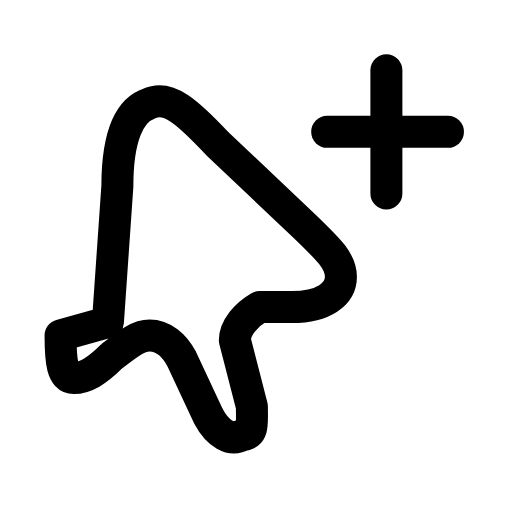
t = 0.00 s
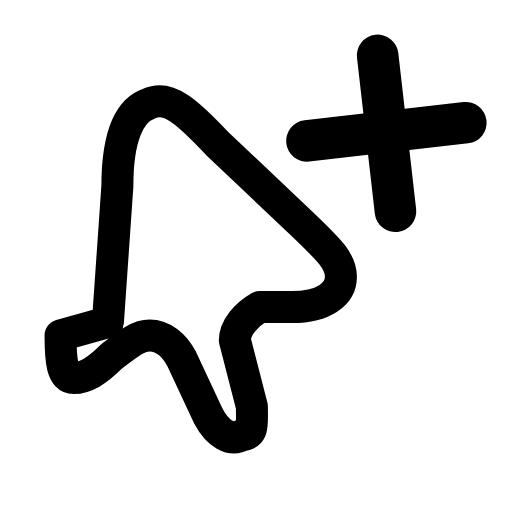
t = 0.22 s
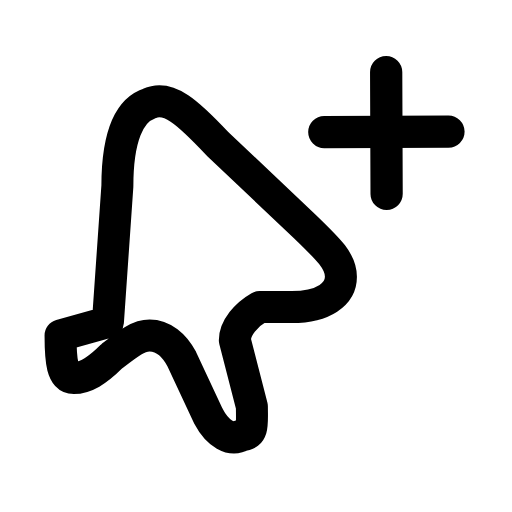
t = 0.44 s
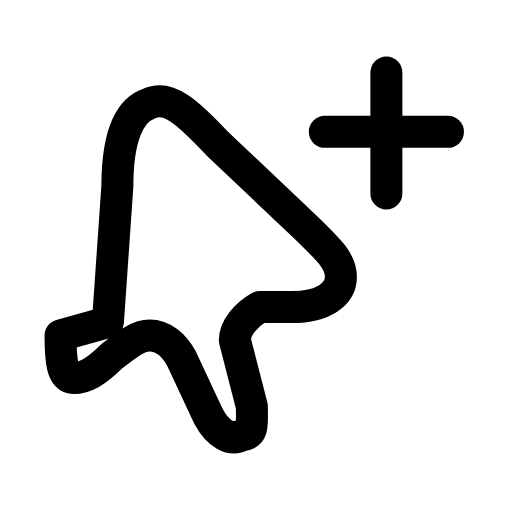
t = 0.63 s
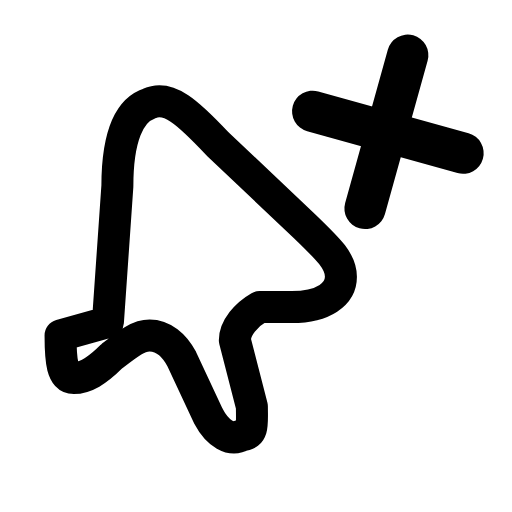
t = 0.88 s
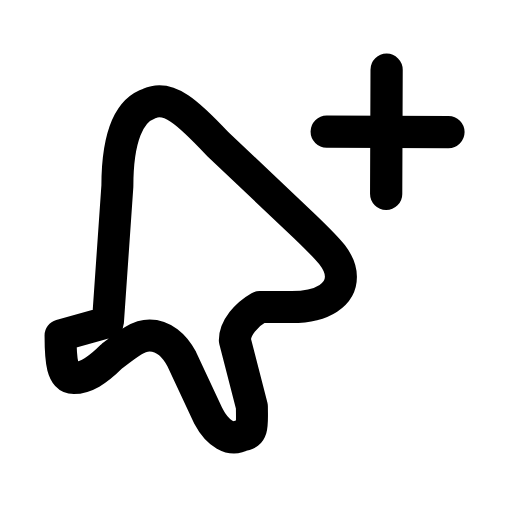
t = 1.07 s

The animated SVG that drew these frames (rendered in a browser with its animation timeline set to each time). Animation: 2 SMIL elements (animateTransform=2); one cycle of 1.30 s, repeats indefinitely.

<svg xmlns="http://www.w3.org/2000/svg" width="24" height="24" viewBox="0 0 24 24" fill="none"><g transform="translate(0.907 -0.481) scale(1.11)"><g transform="translate(-0.9 2.2) scale(0.8)"><path stroke="currentColor" stroke-width="1.689" stroke-linecap="round" stroke-linejoin="round" fill="none" d="M5.8 14.8L6.3 7.6C6.3 5.1 6.9 3.6 8 3.25C9 2.8 10 3.7 11.6 5.4L16.2 9.75C17.5 11 18.1 11.6 18.1 12.4C18.1 13.3 17.2 14 15.5 14L13.8 14C13.1 14.4 12.5 15.1 12.5 15.75L13.4 19.25C13.4 20.1 13.5 20.75 12.9 20.75C12.3 21.1 11.6 20.7 11.1 19.75L9.7 16.75C9.3 16 8.7 15.5 8 15.5C7.4 15.5 6.9 15.9 6 16.6C5.2 17.4 4.6 17.75 4 17.75C3.4 17.75 3.3 16.9 3.3 15.5Z"></path></g><g transform="translate(15.5 6)"><g><animateTransform attributeName="transform" type="scale" values="1;1.3;1;1;1.3;1;1" keyTimes="0;0.225;0.45;0.6;0.75;0.9;1" dur="1.3s" repeatCount="indefinite" calcMode="spline" keySplines="0.16 1 0.3 1;0.16 1 0.3 1;0.16 1 0.3 1;0.16 1 0.3 1;0.16 1 0.3 1;0.16 1 0.3 1"/><animateTransform attributeName="transform" type="rotate" values="0 0 0;90 0 0;90 0 0;0 0 0;0 0 0" keyTimes="0;0.45;0.6;0.9;1" dur="1.3s" repeatCount="indefinite" calcMode="spline" keySplines="0.16 1 0.3 1;0.16 1 0.3 1;0.16 1 0.3 1;0.16 1 0.3 1" additive="sum"/><g transform="translate(-15.5 -6)"><g><line stroke="currentColor" stroke-width="1.351" stroke-linecap="round" stroke-linejoin="round" fill="none" x1="15.5" y1="3.4" x2="15.5" y2="8.6"></line><line stroke="currentColor" stroke-width="1.351" stroke-linecap="round" stroke-linejoin="round" fill="none" x1="13" y1="6" x2="18.1" y2="6"></line></g></g></g></g></g></svg>
